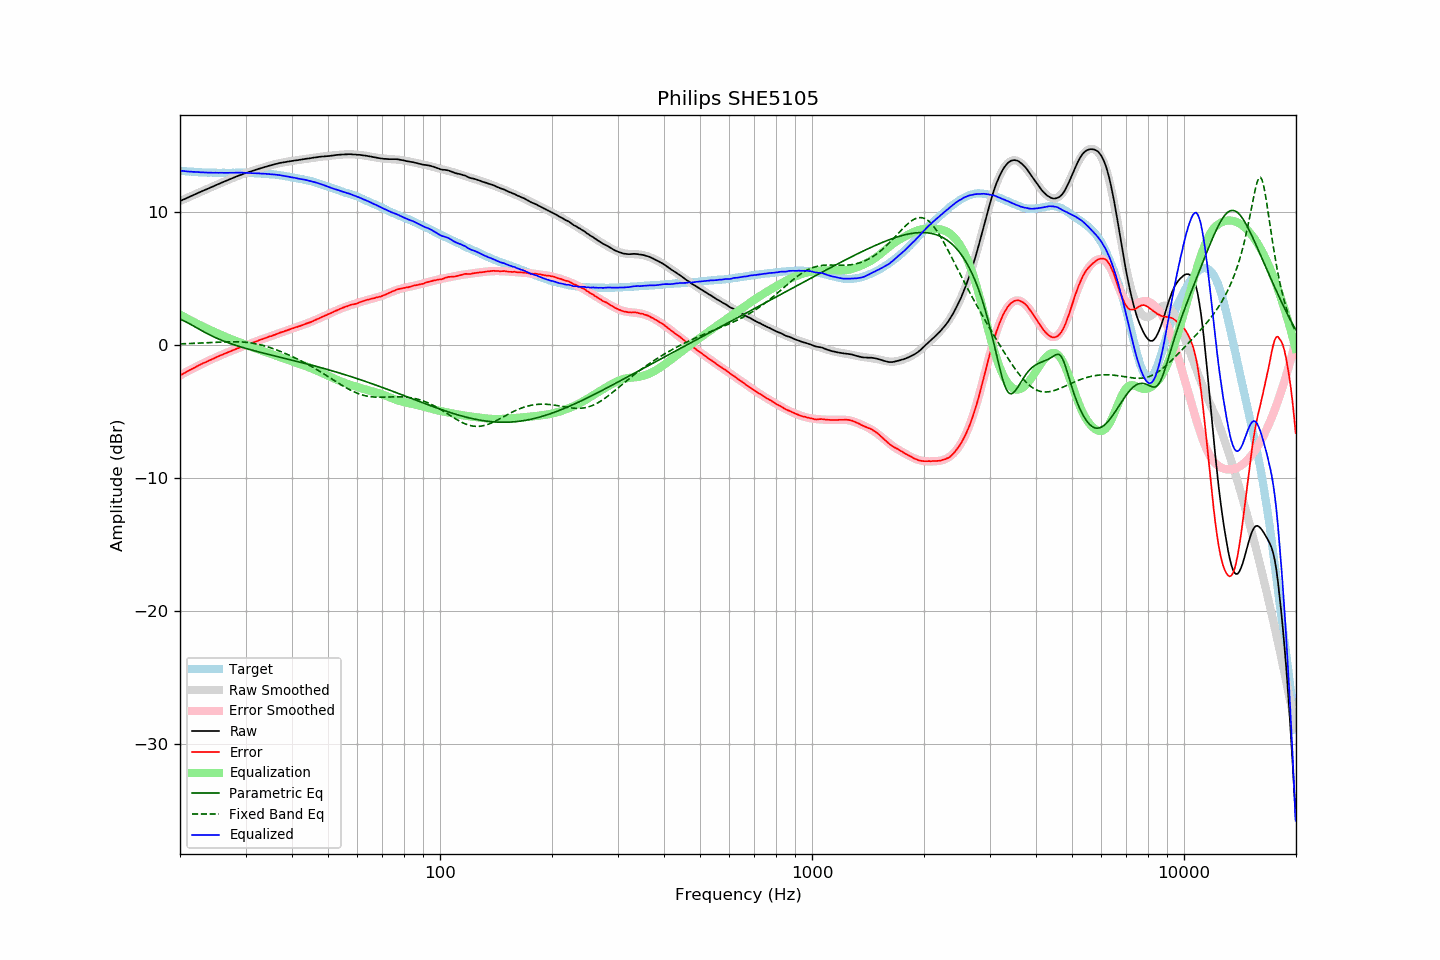

Values plotted in this chart, from the file beside it:
frequency, raw, error, smoothed, error_smoothed, equalization, parametric_eq, fixed_band_eq, equalized_raw, equalized_smoothed, target
20.00, 10.82, -2.28, 10.81, -2.29, 2.29, 1.94, 0.09, 13.11, 13.10, 13.10
20.20, 10.87, -2.22, 10.87, -2.22, 2.22, 1.89, 0.09, 13.09, 13.09, 13.09
20.40, 10.93, -2.15, 10.92, -2.15, 2.15, 1.84, 0.09, 13.08, 13.08, 13.08
20.61, 10.98, -2.09, 10.98, -2.09, 2.09, 1.78, 0.10, 13.06, 13.06, 13.07
20.81, 11.03, -2.02, 11.03, -2.02, 2.02, 1.72, 0.10, 13.05, 13.05, 13.05
21.02, 11.09, -1.95, 11.09, -1.95, 1.95, 1.66, 0.11, 13.04, 13.04, 13.04
21.23, 11.14, -1.89, 11.14, -1.89, 1.89, 1.59, 0.11, 13.03, 13.03, 13.03
21.44, 11.20, -1.84, 11.20, -1.83, 1.83, 1.52, 0.12, 13.03, 13.02, 13.04
21.66, 11.25, -1.77, 11.25, -1.76, 1.76, 1.46, 0.12, 13.01, 13.01, 13.02
21.87, 11.31, -1.71, 11.30, -1.70, 1.70, 1.39, 0.13, 13.01, 13.01, 13.02
22.09, 11.36, -1.64, 11.36, -1.64, 1.64, 1.32, 0.13, 13.00, 13.00, 13.00
22.31, 11.42, -1.57, 11.41, -1.58, 1.58, 1.25, 0.14, 13.00, 12.99, 12.99
22.54, 11.47, -1.51, 11.47, -1.52, 1.52, 1.18, 0.15, 12.99, 12.98, 12.98
22.76, 11.52, -1.46, 11.52, -1.46, 1.46, 1.11, 0.15, 12.98, 12.98, 12.98
22.99, 11.58, -1.39, 11.57, -1.40, 1.40, 1.04, 0.16, 12.98, 12.97, 12.97
23.22, 11.63, -1.33, 11.63, -1.34, 1.34, 0.98, 0.16, 12.97, 12.97, 12.96
23.45, 11.68, -1.29, 11.68, -1.28, 1.28, 0.91, 0.17, 12.96, 12.96, 12.97
23.69, 11.73, -1.23, 11.73, -1.23, 1.23, 0.85, 0.18, 12.95, 12.96, 12.96
23.92, 11.78, -1.17, 11.78, -1.17, 1.17, 0.79, 0.18, 12.95, 12.95, 12.95
24.16, 11.84, -1.12, 11.84, -1.11, 1.11, 0.73, 0.19, 12.95, 12.95, 12.96
24.40, 11.89, -1.07, 11.89, -1.06, 1.06, 0.67, 0.20, 12.95, 12.95, 12.96
24.65, 11.94, -1.01, 11.94, -1.00, 1.00, 0.61, 0.20, 12.94, 12.95, 12.95
24.89, 12.00, -0.95, 12.00, -0.95, 0.95, 0.56, 0.21, 12.95, 12.95, 12.95
25.14, 12.05, -0.89, 12.05, -0.90, 0.90, 0.50, 0.21, 12.94, 12.94, 12.94
25.39, 12.10, -0.84, 12.10, -0.84, 0.84, 0.45, 0.22, 12.94, 12.94, 12.94
25.65, 12.16, -0.78, 12.15, -0.79, 0.79, 0.40, 0.23, 12.95, 12.94, 12.94
25.91, 12.21, -0.73, 12.20, -0.74, 0.74, 0.35, 0.23, 12.94, 12.94, 12.94
26.16, 12.26, -0.69, 12.26, -0.68, 0.68, 0.30, 0.24, 12.94, 12.94, 12.95
26.43, 12.31, -0.63, 12.31, -0.63, 0.63, 0.26, 0.24, 12.94, 12.94, 12.94
26.69, 12.36, -0.58, 12.36, -0.58, 0.58, 0.21, 0.24, 12.94, 12.94, 12.94
26.96, 12.41, -0.53, 12.41, -0.53, 0.53, 0.17, 0.25, 12.94, 12.94, 12.94
27.23, 12.46, -0.48, 12.46, -0.48, 0.48, 0.12, 0.25, 12.94, 12.94, 12.94
27.50, 12.51, -0.43, 12.51, -0.43, 0.43, 0.08, 0.25, 12.94, 12.94, 12.94
27.77, 12.56, -0.39, 12.56, -0.39, 0.39, 0.04, 0.25, 12.95, 12.95, 12.95
28.05, 12.61, -0.33, 12.61, -0.34, 0.34, -0.00, 0.25, 12.95, 12.95, 12.94
28.33, 12.66, -0.29, 12.66, -0.29, 0.29, -0.04, 0.25, 12.95, 12.95, 12.95
28.62, 12.71, -0.24, 12.70, -0.25, 0.25, -0.08, 0.24, 12.95, 12.95, 12.95
28.90, 12.75, -0.21, 12.75, -0.20, 0.20, -0.12, 0.24, 12.95, 12.95, 12.96
29.19, 12.80, -0.16, 12.79, -0.15, 0.15, -0.15, 0.23, 12.95, 12.95, 12.96
29.48, 12.84, -0.11, 12.84, -0.11, 0.11, -0.19, 0.22, 12.95, 12.95, 12.95
29.78, 12.89, -0.06, 12.88, -0.06, 0.06, -0.22, 0.21, 12.95, 12.94, 12.95
30.08, 12.93, -0.02, 12.92, -0.02, 0.02, -0.26, 0.20, 12.94, 12.94, 12.95
30.38, 12.97, 0.04, 12.97, 0.03, -0.03, -0.29, 0.19, 12.94, 12.94, 12.93
30.68, 13.01, 0.08, 13.01, 0.07, -0.07, -0.33, 0.17, 12.93, 12.93, 12.93
30.99, 13.05, 0.12, 13.05, 0.12, -0.12, -0.36, 0.16, 12.93, 12.93, 12.93
31.30, 13.09, 0.16, 13.09, 0.16, -0.16, -0.39, 0.14, 12.92, 12.92, 12.93
31.61, 13.12, 0.20, 13.12, 0.21, -0.21, -0.42, 0.12, 12.91, 12.92, 12.92
31.93, 13.16, 0.26, 13.16, 0.25, -0.25, -0.46, 0.10, 12.90, 12.91, 12.90
32.24, 13.20, 0.29, 13.20, 0.30, -0.30, -0.49, 0.07, 12.90, 12.90, 12.91
32.57, 13.24, 0.35, 13.24, 0.34, -0.34, -0.52, 0.04, 12.89, 12.89, 12.89
32.89, 13.28, 0.39, 13.27, 0.39, -0.39, -0.55, 0.02, 12.89, 12.89, 12.89
33.22, 13.31, 0.43, 13.31, 0.43, -0.43, -0.58, -0.01, 12.88, 12.88, 12.88
33.55, 13.35, 0.47, 13.35, 0.47, -0.47, -0.61, -0.05, 12.87, 12.87, 12.88
33.89, 13.39, 0.52, 13.38, 0.52, -0.52, -0.64, -0.08, 12.87, 12.87, 12.87
34.23, 13.42, 0.57, 13.42, 0.56, -0.56, -0.67, -0.12, 12.86, 12.86, 12.85
34.57, 13.46, 0.61, 13.46, 0.61, -0.61, -0.70, -0.15, 12.85, 12.85, 12.85
34.92, 13.49, 0.66, 13.49, 0.65, -0.65, -0.73, -0.19, 12.84, 12.84, 12.83
35.27, 13.52, 0.67, 13.52, 0.69, -0.69, -0.76, -0.23, 12.82, 12.83, 12.85
35.62, 13.56, 0.74, 13.56, 0.74, -0.74, -0.79, -0.28, 12.82, 12.82, 12.82
35.97, 13.59, 0.77, 13.59, 0.78, -0.78, -0.82, -0.32, 12.81, 12.81, 12.82
... 635 more rows
